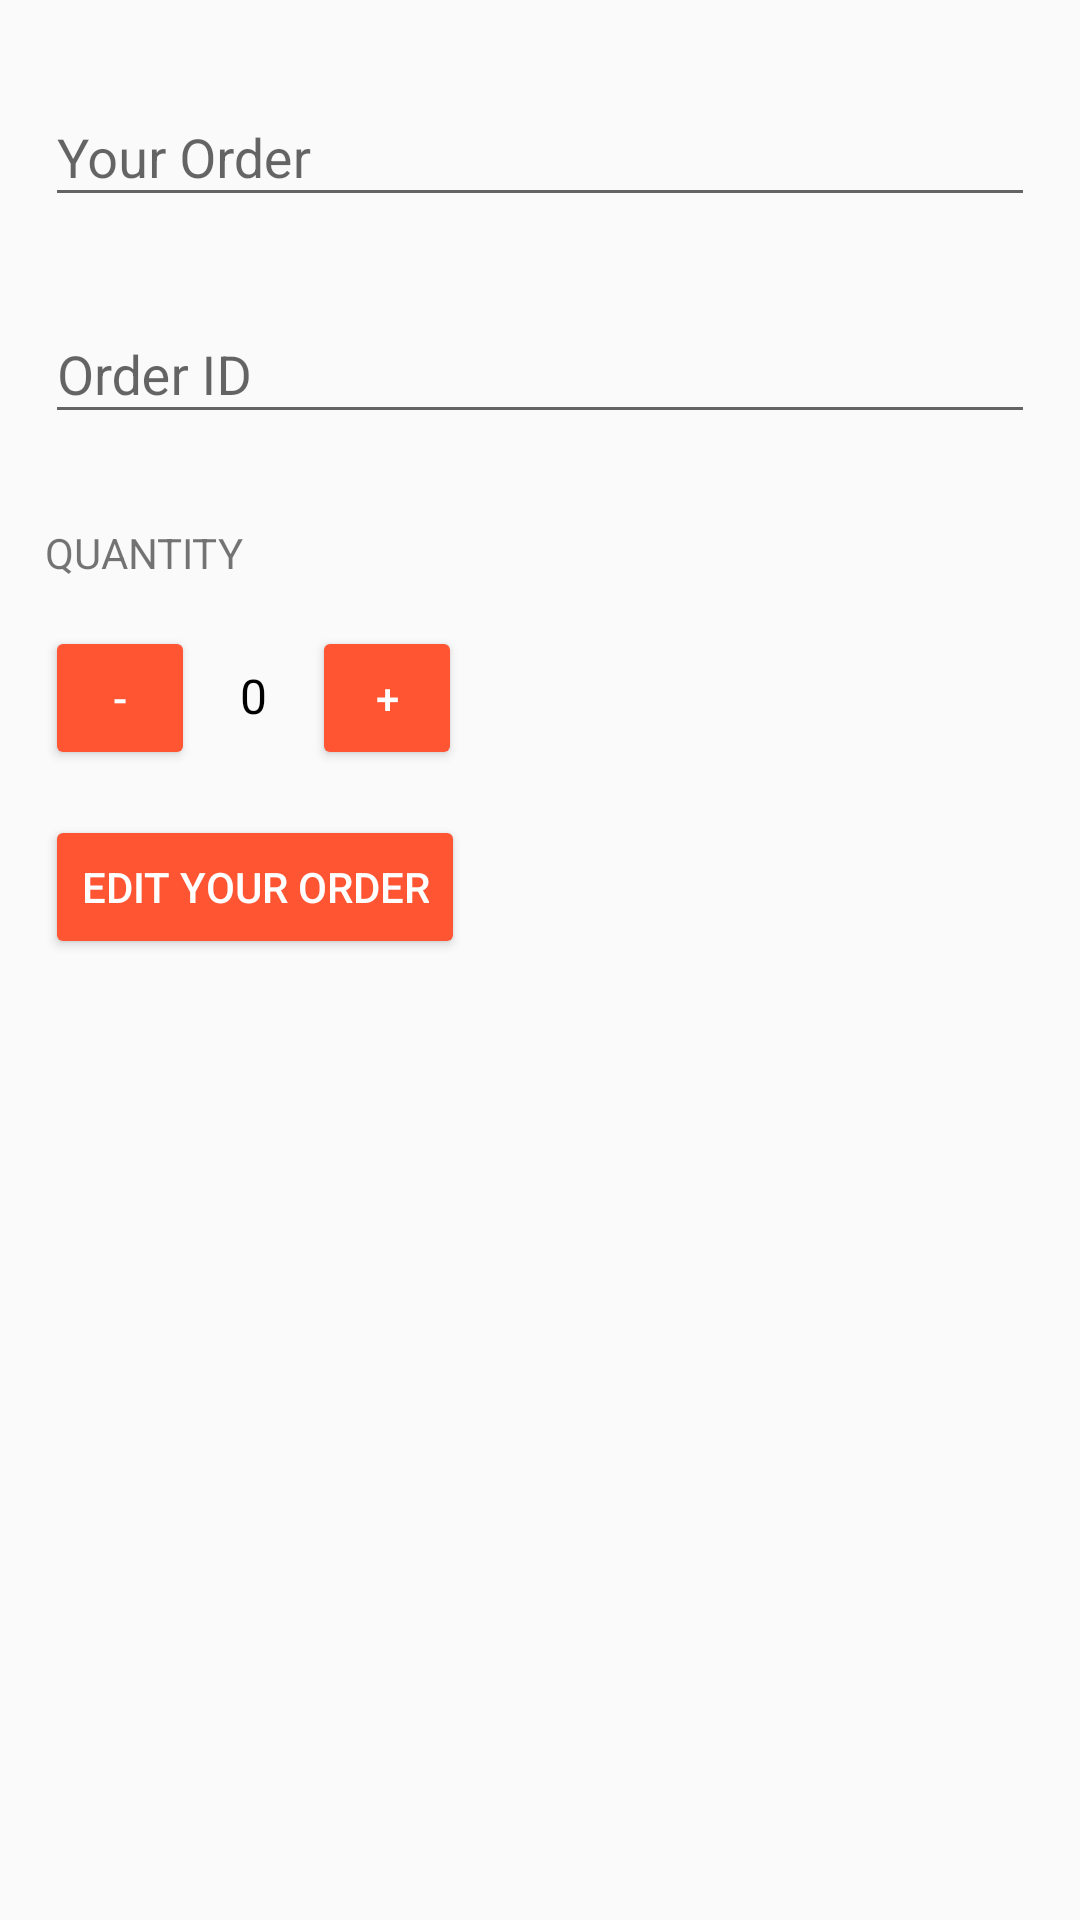

Produce the Android XML layout that renders to this screen, including the resource entries it uses.
<!-- AndroidManifest.xml: application theme AppTheme -->
<!-- res/layout/activity_edit.xml -->
<?xml version="1.0" encoding="utf-8"?>
<LinearLayout xmlns:android="http://schemas.android.com/apk/res/android"
    xmlns:app="http://schemas.android.com/apk/res-auto"
    xmlns:tools="http://schemas.android.com/tools"
    android:layout_width="match_parent"
    android:layout_height="match_parent"
    android:orientation="vertical"
    android:id="@+id/edit"
    tools:context="com.example.mohamed.ordersapp.EditActivity">

    <FrameLayout
        android:layout_width="fill_parent"
        android:layout_height="wrap_content"
        android:layout_marginTop="15dp">

        <android.support.design.widget.TextInputLayout
            android:id="@+id/inputLayoutid"
            android:layout_width="match_parent"
            android:layout_height="wrap_content">

            <EditText
                android:id="@+id/editText_order"
                android:layout_width="match_parent"
                android:layout_height="wrap_content"
                android:layout_margin="15dp"
                android:ems="10"
                android:hint="@string/label_order"
                android:inputType="textPersonName"
                android:paddingTop="15dp"
                android:singleLine="true" />

        </android.support.design.widget.TextInputLayout>

        <Button
            android:id="@+id/help_button1"
            android:layout_width="23dp"
            android:layout_height="23dp"
            android:layout_gravity="right|center_vertical"
            android:layout_marginRight="20dp"
            android:background="@drawable/ic_action_help" />

    </FrameLayout>

    <FrameLayout
        android:layout_width="fill_parent"
        android:layout_height="wrap_content">

        <android.support.design.widget.TextInputLayout
            android:id="@+id/inputLayoutFullName"
            android:layout_width="match_parent"
            android:layout_height="wrap_content">

            <EditText
                android:id="@+id/editText_id"
                android:layout_width="match_parent"
                android:layout_height="wrap_content"
                android:layout_margin="15dp"
                android:ems="10"
                android:paddingTop="15dp"
                android:hint="@string/label_id"
                android:inputType="numberDecimal"
                android:singleLine="true" />

        </android.support.design.widget.TextInputLayout>

        <Button
            android:id="@+id/help_button"
            android:layout_width="23dp"
            android:layout_height="23dp"
            android:layout_gravity="right|center_vertical"
            android:layout_marginRight="20dp"
            android:background="@drawable/ic_action_help" />

    </FrameLayout>

    <TextView
        android:id="@+id/quantity_amount"
        android:layout_width="wrap_content"
        android:layout_height="wrap_content"
        android:padding="15dp"
        android:text="QUANTITY" />

    <LinearLayout
        android:layout_width="wrap_content"
        android:layout_height="wrap_content"
        android:orientation="horizontal">

        <Button
            android:id="@+id/button_decrease"
            android:layout_width="wrap_content"
            android:layout_height="wrap_content"
            android:onClick="DecreaseAmount"
            android:text="-"
            android:textColor="#fff"
            android:minWidth="50dp"
            android:layout_marginLeft="15dp"
            android:layout_marginRight="15dp" />

        <TextView
            android:id="@+id/textview_amount"
            android:layout_width="wrap_content"
            android:layout_height="wrap_content"
            android:textColor="#000"
            android:textSize="16sp"
            android:text="0" />

        <Button
            android:id="@+id/button_increase"
            android:layout_width="wrap_content"
            android:layout_height="wrap_content"
            android:onClick="IncreaseAmount"
            android:textColor="#fff"
            android:text="+"
            android:minWidth="50dp"
            android:layout_marginLeft="15dp"
            android:layout_marginRight="15dp" />

    </LinearLayout>

    <Button
        android:id="@+id/button_delete"
        android:layout_width="wrap_content"
        android:layout_height="wrap_content"
        android:layout_marginTop="15dp"
        android:onClick="EditItem"
        android:text="Edit Your Order"
        android:textColor="#fff"
        android:minWidth="50dp"
        android:layout_marginLeft="15dp"
        android:layout_marginRight="15dp" />

</LinearLayout>
<!-- resources referenced by this layout -->
<resources>
  <string name="label_id">Order ID</string>
  <string name="label_order">Your Order</string>
  <style name="AppTheme" parent="Theme.AppCompat.Light.DarkActionBar">
          
          <item name="colorPrimary">#f73</item>
          
          <item name="colorButtonNormal">#f53</item>
      </style>
</resources>
